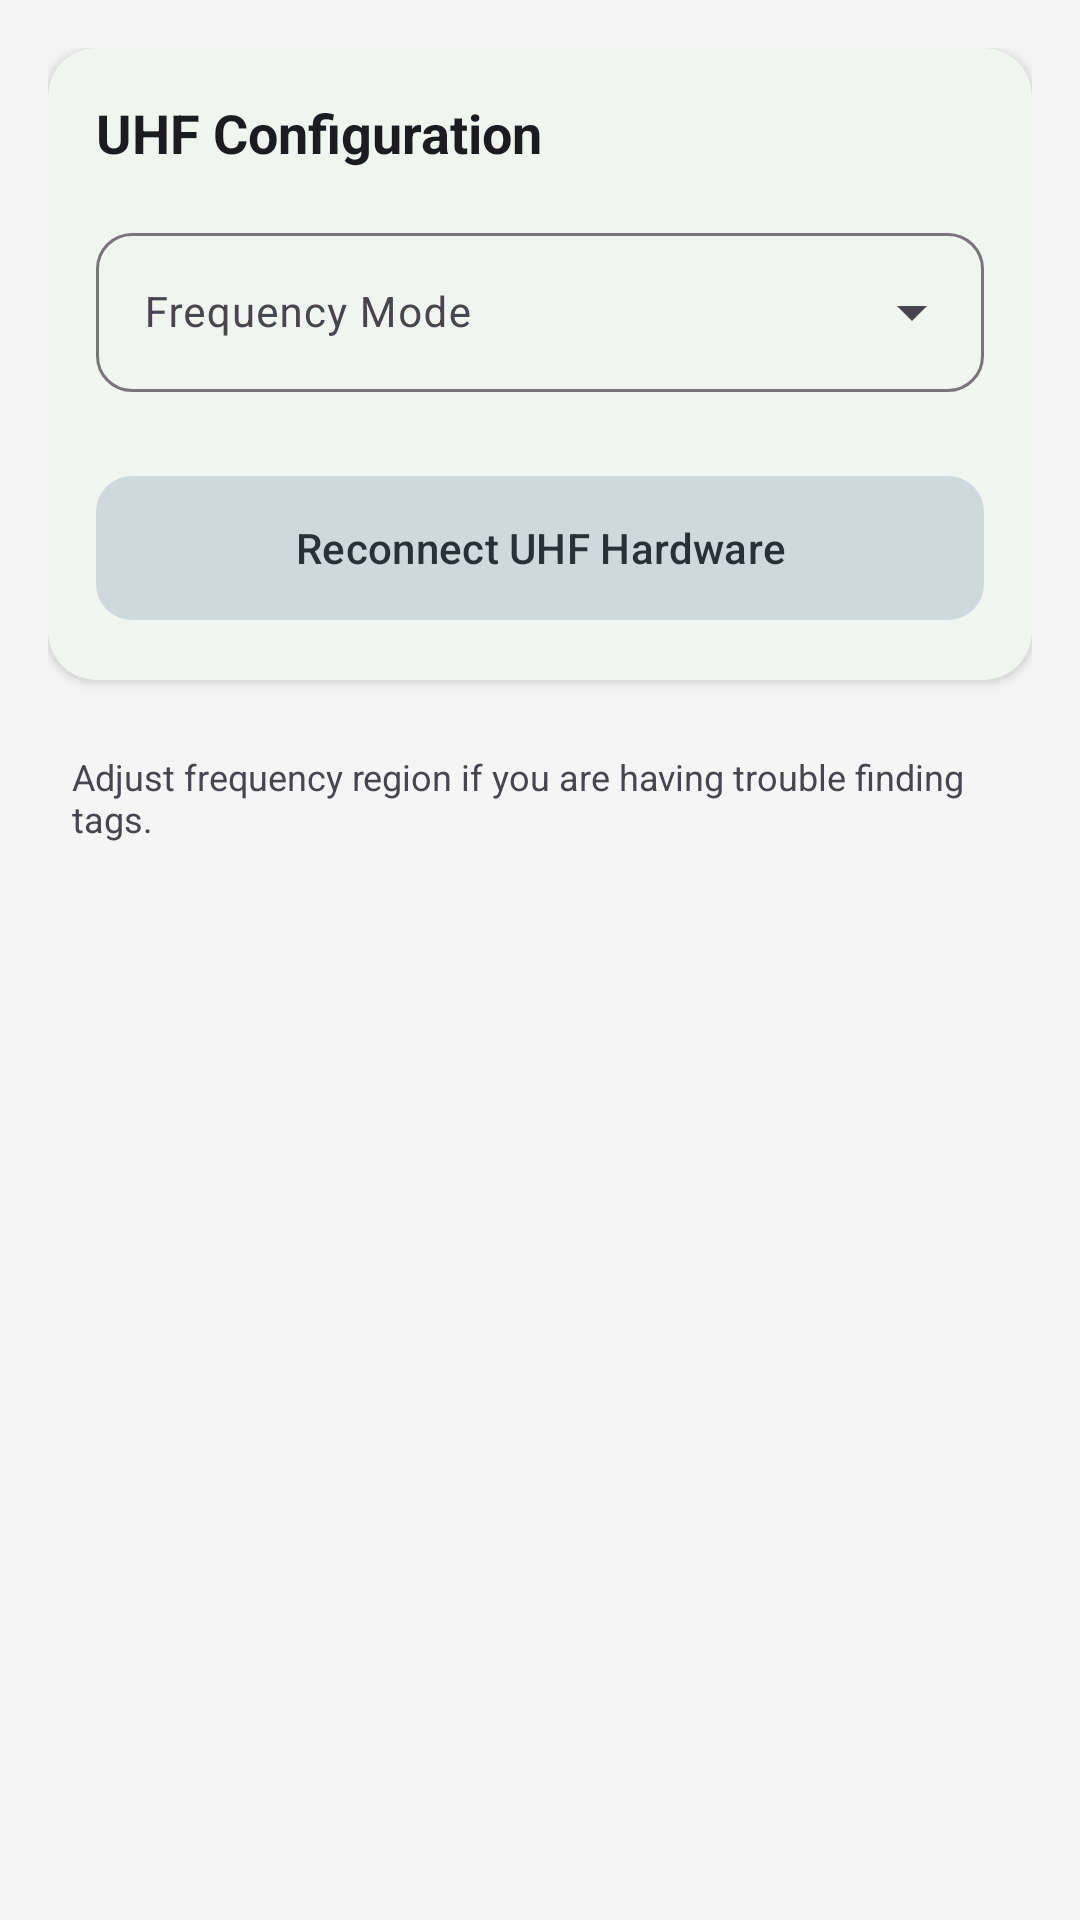

The Android layout XML behind this screen, and the referenced resources:
<!-- AndroidManifest.xml: application theme Theme.RFIDManager -->
<!-- res/layout/fragment_settings.xml -->
<?xml version="1.0" encoding="utf-8"?>
<LinearLayout xmlns:android="http://schemas.android.com/apk/res/android"
    xmlns:app="http://schemas.android.com/apk/res-auto"
    android:layout_width="match_parent"
    android:layout_height="match_parent"
    android:orientation="vertical"
    android:padding="16dp">

    <com.google.android.material.card.MaterialCardView
        android:layout_width="match_parent"
        android:layout_height="wrap_content"
        app:cardCornerRadius="16dp"
        app:cardElevation="2dp"
        app:strokeWidth="0dp">

        <LinearLayout
            android:layout_width="match_parent"
            android:layout_height="wrap_content"
            android:orientation="vertical"
            android:padding="16dp">

            <TextView
                android:layout_width="wrap_content"
                android:layout_height="wrap_content"
                android:text="UHF Configuration"
                android:textSize="18sp"
                android:textStyle="bold"
                android:textColor="@color/md_theme_onSurface"
                android:layout_marginBottom="16dp" />

            
            <com.google.android.material.textfield.TextInputLayout
                android:id="@+id/tilFreqMode"
                android:layout_width="match_parent"
                android:layout_height="wrap_content"
                android:hint="Frequency Mode"
                app:boxCornerRadiusBottomEnd="12dp"
                app:boxCornerRadiusBottomStart="12dp"
                app:boxCornerRadiusTopEnd="12dp"
                app:boxCornerRadiusTopStart="12dp"
                style="@style/Widget.Material3.TextInputLayout.OutlinedBox.ExposedDropdownMenu"
                android:layout_marginBottom="24dp">

                <AutoCompleteTextView
                    android:id="@+id/spinnerFreqMode"
                    android:layout_width="match_parent"
                    android:layout_height="wrap_content"
                    android:inputType="none"
                    android:textSize="14sp" />
            </com.google.android.material.textfield.TextInputLayout>

            
            <com.google.android.material.button.MaterialButton
                android:id="@+id/btnReconnect"
                android:layout_width="match_parent"
                android:layout_height="56dp"
                android:text="Reconnect UHF Hardware"
                android:textAllCaps="false"
                app:icon="@drawable/ic_refresh"
                app:iconGravity="textStart"
                app:iconPadding="8dp"
                app:cornerRadius="12dp"
                style="@style/Widget.Material3.Button.TonalButton" />

        </LinearLayout>
    </com.google.android.material.card.MaterialCardView>

    <TextView
        android:layout_width="match_parent"
        android:layout_height="wrap_content"
        android:layout_marginTop="16dp"
        android:padding="8dp"
        android:text="Adjust frequency region if you are having trouble finding tags."
        android:textColor="@color/md_theme_onSurfaceVariant"
        android:textSize="12sp" />

</LinearLayout>
<!-- resources referenced by this layout -->
<resources>
  <color name="md_theme_onSurface">#1C1B1F</color>
  <color name="md_theme_onSurfaceVariant">#49454F</color>
  <style name="Theme.RFIDManager" parent="Theme.Material3.Light.NoActionBar">
          <item name="colorPrimary">@color/md_theme_primary</item>
          <item name="colorOnPrimary">@color/md_theme_onPrimary</item>
          <item name="colorPrimaryContainer">@color/md_theme_primaryContainer</item>
          <item name="colorOnPrimaryContainer">@color/md_theme_onPrimaryContainer</item>
          <item name="colorSecondary">@color/md_theme_secondary</item>
          <item name="colorOnSecondary">@color/md_theme_onSecondary</item>
          <item name="colorSecondaryContainer">@color/md_theme_secondaryContainer</item>
          <item name="colorOnSecondaryContainer">@color/md_theme_onSecondaryContainer</item>
          <item name="colorError">@color/md_theme_error</item>
          <item name="colorOnError">@color/md_theme_onError</item>
          <item name="android:colorBackground">@color/md_theme_background</item>
          <item name="colorOnBackground">@color/md_theme_onBackground</item>
          <item name="colorSurface">@color/md_theme_surface</item>
          <item name="colorOnSurface">@color/md_theme_onSurface</item>
          <item name="colorSurfaceVariant">@color/md_theme_surfaceVariant</item>
          <item name="colorOnSurfaceVariant">@color/md_theme_onSurfaceVariant</item>
          <item name="android:statusBarColor">@color/status_bar</item>
      </style>
  <color name="md_theme_primary">#2E7D32</color>
  <color name="md_theme_onPrimary">#FFFFFF</color>
  <color name="md_theme_primaryContainer">#C8E6C9</color>
  <color name="md_theme_onPrimaryContainer">#1B5E20</color>
  <color name="md_theme_secondary">#546E7A</color>
  <color name="md_theme_onSecondary">#FFFFFF</color>
  <color name="md_theme_secondaryContainer">#CFD8DC</color>
  <color name="md_theme_onSecondaryContainer">#263238</color>
  <color name="md_theme_error">#D32F2F</color>
  <color name="md_theme_onError">#FFFFFF</color>
  <color name="md_theme_background">#F5F5F5</color>
  <color name="md_theme_onBackground">#1C1B1F</color>
  <color name="md_theme_surface">#FFFFFF</color>
  <color name="md_theme_surfaceVariant">#E8F5E9</color>
  <color name="status_bar">#1B5E20</color>
</resources>
